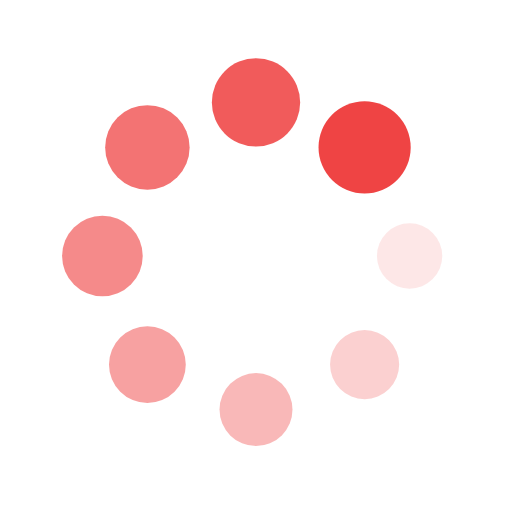
t = 0.00 s
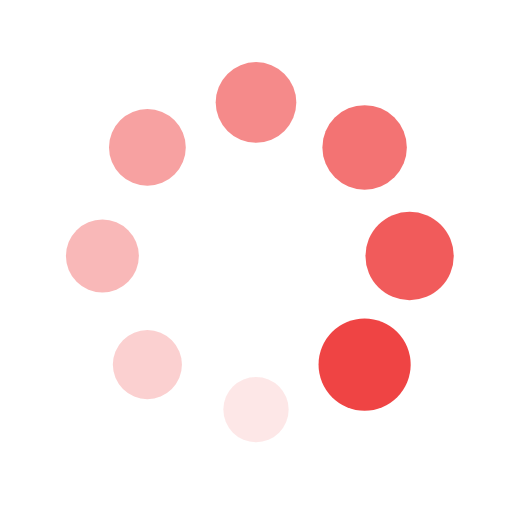
t = 0.25 s
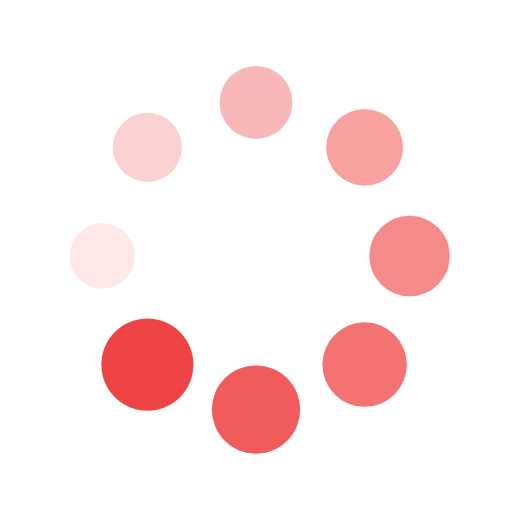
t = 0.50 s
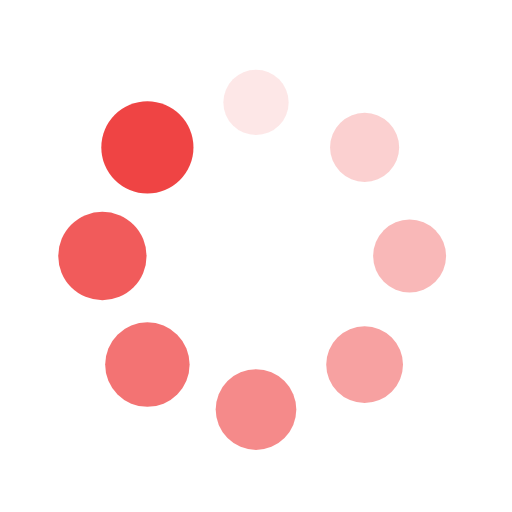
t = 0.75 s

The animated SVG that drew these frames (rendered in a browser with its animation timeline set to each time). Animation: 16 SMIL elements (animate=8,animateTransform=8); one cycle of 1.00 s, repeats indefinitely.

<?xml version="1.0" encoding="utf-8"?>
<svg xmlns="http://www.w3.org/2000/svg" xmlns:xlink="http://www.w3.org/1999/xlink" style="margin: auto; background: rgb(255, 255, 255); display: block; shape-rendering: auto;" width="200px" height="200px" viewBox="0 0 100 100" preserveAspectRatio="xMidYMid">
<g transform="translate(80,50)">
<g transform="rotate(0)">
<circle cx="0" cy="0" r="6" fill="#ef4444" fill-opacity="1">
  <animateTransform attributeName="transform" type="scale" begin="-0.875s" values="1.5 1.5;1 1" keyTimes="0;1" dur="1s" repeatCount="indefinite"></animateTransform>
  <animate attributeName="fill-opacity" keyTimes="0;1" dur="1s" repeatCount="indefinite" values="1;0" begin="-0.875s"></animate>
</circle>
</g>
</g><g transform="translate(71.21320343559643,71.21320343559643)">
<g transform="rotate(45)">
<circle cx="0" cy="0" r="6" fill="#ef4444" fill-opacity="0.875">
  <animateTransform attributeName="transform" type="scale" begin="-0.75s" values="1.5 1.5;1 1" keyTimes="0;1" dur="1s" repeatCount="indefinite"></animateTransform>
  <animate attributeName="fill-opacity" keyTimes="0;1" dur="1s" repeatCount="indefinite" values="1;0" begin="-0.75s"></animate>
</circle>
</g>
</g><g transform="translate(50,80)">
<g transform="rotate(90)">
<circle cx="0" cy="0" r="6" fill="#ef4444" fill-opacity="0.75">
  <animateTransform attributeName="transform" type="scale" begin="-0.625s" values="1.5 1.5;1 1" keyTimes="0;1" dur="1s" repeatCount="indefinite"></animateTransform>
  <animate attributeName="fill-opacity" keyTimes="0;1" dur="1s" repeatCount="indefinite" values="1;0" begin="-0.625s"></animate>
</circle>
</g>
</g><g transform="translate(28.786796564403577,71.21320343559643)">
<g transform="rotate(135)">
<circle cx="0" cy="0" r="6" fill="#ef4444" fill-opacity="0.625">
  <animateTransform attributeName="transform" type="scale" begin="-0.5s" values="1.5 1.5;1 1" keyTimes="0;1" dur="1s" repeatCount="indefinite"></animateTransform>
  <animate attributeName="fill-opacity" keyTimes="0;1" dur="1s" repeatCount="indefinite" values="1;0" begin="-0.5s"></animate>
</circle>
</g>
</g><g transform="translate(20,50.00000000000001)">
<g transform="rotate(180)">
<circle cx="0" cy="0" r="6" fill="#ef4444" fill-opacity="0.5">
  <animateTransform attributeName="transform" type="scale" begin="-0.375s" values="1.5 1.5;1 1" keyTimes="0;1" dur="1s" repeatCount="indefinite"></animateTransform>
  <animate attributeName="fill-opacity" keyTimes="0;1" dur="1s" repeatCount="indefinite" values="1;0" begin="-0.375s"></animate>
</circle>
</g>
</g><g transform="translate(28.78679656440357,28.786796564403577)">
<g transform="rotate(225)">
<circle cx="0" cy="0" r="6" fill="#ef4444" fill-opacity="0.375">
  <animateTransform attributeName="transform" type="scale" begin="-0.25s" values="1.5 1.5;1 1" keyTimes="0;1" dur="1s" repeatCount="indefinite"></animateTransform>
  <animate attributeName="fill-opacity" keyTimes="0;1" dur="1s" repeatCount="indefinite" values="1;0" begin="-0.25s"></animate>
</circle>
</g>
</g><g transform="translate(49.99999999999999,20)">
<g transform="rotate(270)">
<circle cx="0" cy="0" r="6" fill="#ef4444" fill-opacity="0.25">
  <animateTransform attributeName="transform" type="scale" begin="-0.125s" values="1.5 1.5;1 1" keyTimes="0;1" dur="1s" repeatCount="indefinite"></animateTransform>
  <animate attributeName="fill-opacity" keyTimes="0;1" dur="1s" repeatCount="indefinite" values="1;0" begin="-0.125s"></animate>
</circle>
</g>
</g><g transform="translate(71.21320343559643,28.78679656440357)">
<g transform="rotate(315)">
<circle cx="0" cy="0" r="6" fill="#ef4444" fill-opacity="0.125">
  <animateTransform attributeName="transform" type="scale" begin="0s" values="1.5 1.5;1 1" keyTimes="0;1" dur="1s" repeatCount="indefinite"></animateTransform>
  <animate attributeName="fill-opacity" keyTimes="0;1" dur="1s" repeatCount="indefinite" values="1;0" begin="0s"></animate>
</circle>
</g>
</g>
<!-- [ldio] generated by https://loading.io/ --></svg>
